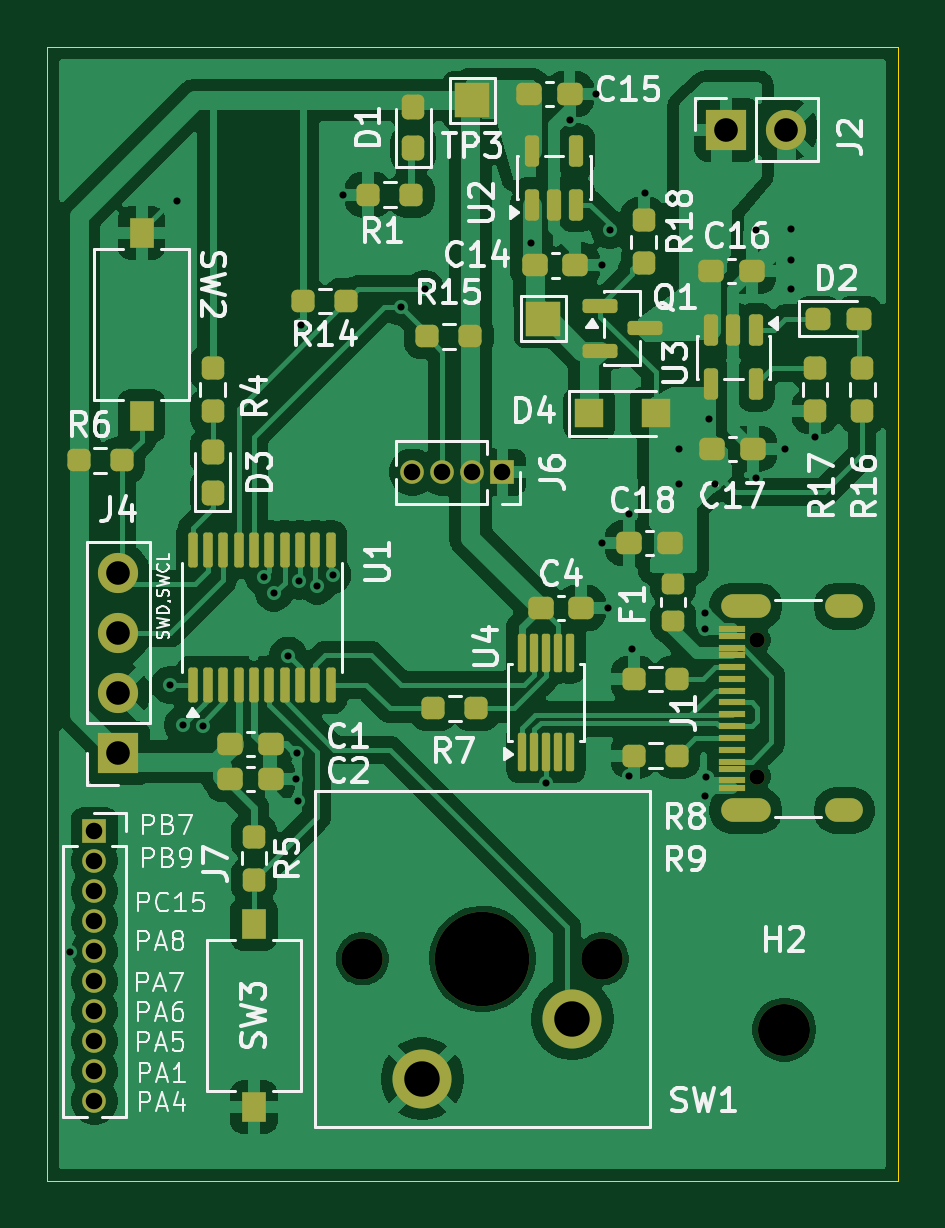
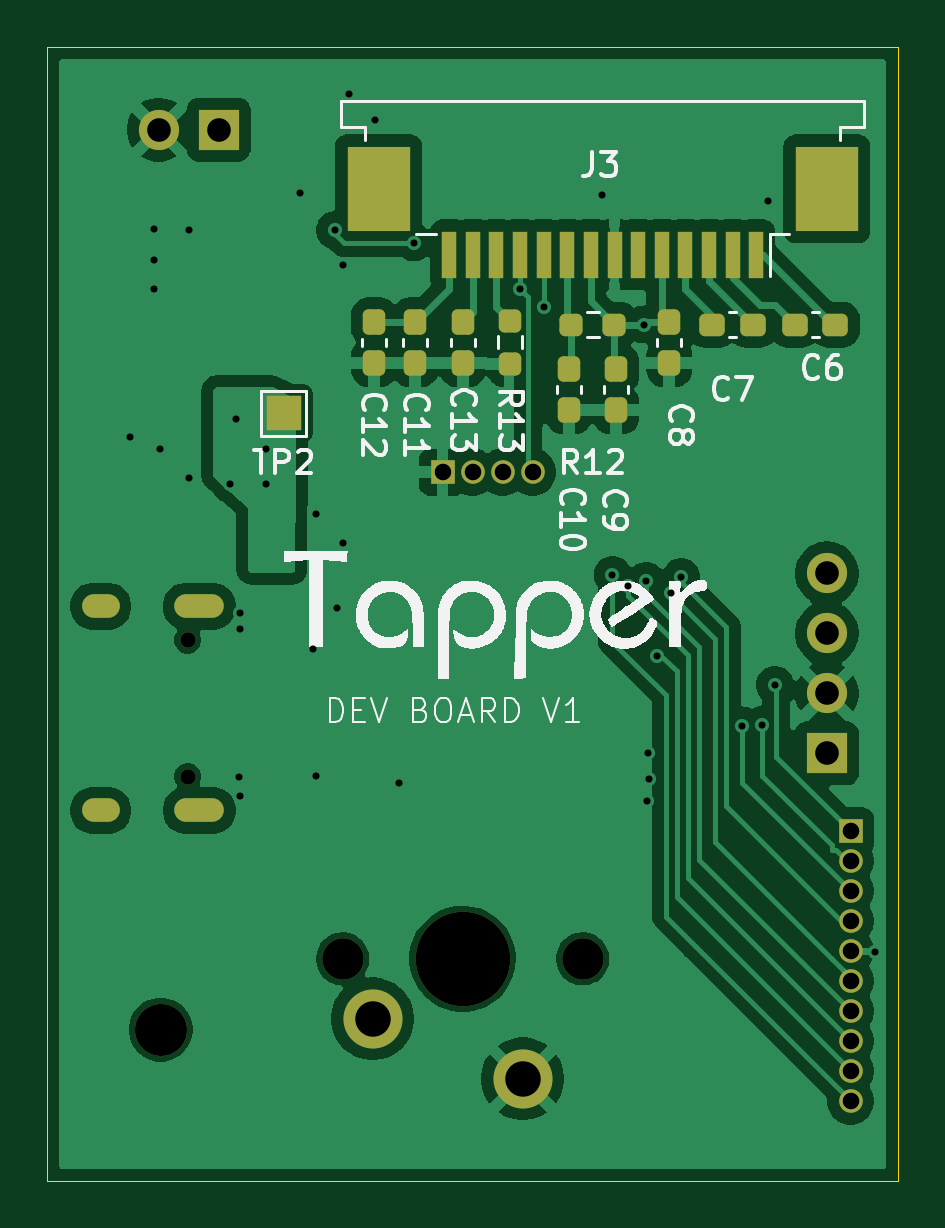
Circuit board: 11 layer files. Board 36.0 x 48.0 mm.
- bottom_copper: TapperDev-B_Cu.gbr (80614 bytes)
- bottom_mask: TapperDev-B_Mask.gbr (4087 bytes)
- paste: TapperDev-B_Paste.gbr (2726 bytes)
- bottom_silk: TapperDev-B_Silkscreen.gbr (53901 bytes)
- outline: TapperDev-Edge_Cuts.gbr (609 bytes)
- top_copper: TapperDev-F_Cu.gbr (148520 bytes)
- top_mask: TapperDev-F_Mask.gbr (7511 bytes)
- paste: TapperDev-F_Paste.gbr (6119 bytes)
- top_silk: TapperDev-F_Silkscreen.gbr (75051 bytes)
- drill: TapperDev-NPTH.drl (616 bytes)
- drill: TapperDev-PTH.drl (1752 bytes)

=== bottom_copper: TapperDev-B_Cu.gbr (80614 bytes, source omitted) ===
=== bottom_mask: TapperDev-B_Mask.gbr ===
%TF.GenerationSoftware,KiCad,Pcbnew,9.0.6*%
%TF.CreationDate,2026-01-16T14:01:00+01:00*%
%TF.ProjectId,TapperDev,54617070-6572-4446-9576-2e6b69636164,rev?*%
%TF.SameCoordinates,Original*%
%TF.FileFunction,Soldermask,Bot*%
%TF.FilePolarity,Negative*%
%FSLAX46Y46*%
G04 Gerber Fmt 4.6, Leading zero omitted, Abs format (unit mm)*
G04 Created by KiCad (PCBNEW 9.0.6) date 2026-01-16 14:01:00*
%MOMM*%
%LPD*%
G01*
G04 APERTURE LIST*
G04 Aperture macros list*
%AMRoundRect*
0 Rectangle with rounded corners*
0 $1 Rounding radius*
0 $2 $3 $4 $5 $6 $7 $8 $9 X,Y pos of 4 corners*
0 Add a 4 corners polygon primitive as box body*
4,1,4,$2,$3,$4,$5,$6,$7,$8,$9,$2,$3,0*
0 Add four circle primitives for the rounded corners*
1,1,$1+$1,$2,$3*
1,1,$1+$1,$4,$5*
1,1,$1+$1,$6,$7*
1,1,$1+$1,$8,$9*
0 Add four rect primitives between the rounded corners*
20,1,$1+$1,$2,$3,$4,$5,0*
20,1,$1+$1,$4,$5,$6,$7,0*
20,1,$1+$1,$6,$7,$8,$9,0*
20,1,$1+$1,$8,$9,$2,$3,0*%
G04 Aperture macros list end*
%ADD10C,0.650000*%
%ADD11O,2.100000X1.000000*%
%ADD12O,1.600000X1.000000*%
%ADD13C,1.000000*%
%ADD14R,1.000000X1.000000*%
%ADD15RoundRect,0.237500X-0.237500X0.300000X-0.237500X-0.300000X0.237500X-0.300000X0.237500X0.300000X0*%
%ADD16C,1.750000*%
%ADD17C,4.000000*%
%ADD18C,2.500000*%
%ADD19R,1.700000X1.700000*%
%ADD20C,1.700000*%
%ADD21C,2.200000*%
%ADD22RoundRect,0.237500X0.300000X0.237500X-0.300000X0.237500X-0.300000X-0.237500X0.300000X-0.237500X0*%
%ADD23RoundRect,0.237500X-0.250000X-0.237500X0.250000X-0.237500X0.250000X0.237500X-0.250000X0.237500X0*%
%ADD24RoundRect,0.237500X0.237500X-0.250000X0.237500X0.250000X-0.237500X0.250000X-0.237500X-0.250000X0*%
%ADD25R,0.610000X2.000000*%
%ADD26R,2.680000X3.600000*%
%ADD27R,1.500000X1.500000*%
%ADD28RoundRect,0.237500X0.237500X-0.300000X0.237500X0.300000X-0.237500X0.300000X-0.237500X-0.300000X0*%
G04 APERTURE END LIST*
D10*
%TO.C,J1*%
X132065000Y-102890000D03*
X132065000Y-97110000D03*
D11*
X131565000Y-104320000D03*
D12*
X135745000Y-104320000D03*
D11*
X131565000Y-95680000D03*
D12*
X135745000Y-95680000D03*
%TD*%
D13*
%TO.C,J6*%
X117460000Y-90000000D03*
X118730000Y-90000000D03*
X120000000Y-90000000D03*
D14*
X121270000Y-90000000D03*
%TD*%
D15*
%TO.C,C9*%
X113920000Y-87362500D03*
X113920000Y-85637500D03*
%TD*%
D16*
%TO.C,SW1*%
X125500000Y-110600000D03*
D17*
X120420000Y-110600000D03*
D16*
X115340000Y-110600000D03*
D18*
X124230000Y-113140000D03*
X117880000Y-115680000D03*
%TD*%
D19*
%TO.C,J4*%
X105000000Y-101900000D03*
D20*
X105000000Y-99360000D03*
X105000000Y-96820000D03*
X105000000Y-94280000D03*
%TD*%
D14*
%TO.C,J7*%
X104000000Y-105190000D03*
D13*
X104000000Y-106460000D03*
X104000000Y-107730000D03*
X104000000Y-109000000D03*
X104000000Y-110270000D03*
X104000000Y-111540000D03*
X104000000Y-112810000D03*
X104000000Y-114080000D03*
X104000000Y-115350000D03*
X104000000Y-116620000D03*
%TD*%
D19*
%TO.C,J2*%
X130750000Y-75500000D03*
D20*
X133290000Y-75500000D03*
%TD*%
D21*
%TO.C,H2*%
X133200000Y-113600000D03*
%TD*%
D15*
%TO.C,C8*%
X111670000Y-83637500D03*
X111670000Y-85362500D03*
%TD*%
D22*
%TO.C,C6*%
X106362500Y-83750000D03*
X104637500Y-83750000D03*
%TD*%
D15*
%TO.C,C13*%
X120420000Y-83637500D03*
X120420000Y-85362500D03*
%TD*%
D22*
%TO.C,C7*%
X109862500Y-83750000D03*
X108137500Y-83750000D03*
%TD*%
D23*
%TO.C,R12*%
X114007500Y-83750000D03*
X115832500Y-83750000D03*
%TD*%
D24*
%TO.C,R13*%
X118420000Y-85412500D03*
X118420000Y-83587500D03*
%TD*%
D25*
%TO.C,J3*%
X107990000Y-80800000D03*
X108990000Y-80800000D03*
X109990000Y-80800000D03*
X110990000Y-80800000D03*
X111990000Y-80800000D03*
X112990000Y-80800000D03*
X113990000Y-80800000D03*
X114990000Y-80800000D03*
X115990000Y-80800000D03*
X116990000Y-80800000D03*
X117990000Y-80800000D03*
X118990000Y-80800000D03*
X119990000Y-80800000D03*
X120990000Y-80800000D03*
D26*
X105000000Y-78000000D03*
X123980000Y-78000000D03*
%TD*%
D27*
%TO.C,TP2*%
X128000000Y-87500000D03*
%TD*%
D15*
%TO.C,C11*%
X122420000Y-83637500D03*
X122420000Y-85362500D03*
%TD*%
D28*
%TO.C,C12*%
X124170000Y-85362500D03*
X124170000Y-83637500D03*
%TD*%
D15*
%TO.C,C10*%
X115920000Y-85637500D03*
X115920000Y-87362500D03*
%TD*%
M02*

=== paste: TapperDev-B_Paste.gbr (2726 bytes, source withheld) ===
=== bottom_silk: TapperDev-B_Silkscreen.gbr (53901 bytes, source omitted) ===
=== outline: TapperDev-Edge_Cuts.gbr ===
%TF.GenerationSoftware,KiCad,Pcbnew,9.0.6*%
%TF.CreationDate,2026-01-16T14:01:00+01:00*%
%TF.ProjectId,TapperDev,54617070-6572-4446-9576-2e6b69636164,rev?*%
%TF.SameCoordinates,Original*%
%TF.FileFunction,Profile,NP*%
%FSLAX46Y46*%
G04 Gerber Fmt 4.6, Leading zero omitted, Abs format (unit mm)*
G04 Created by KiCad (PCBNEW 9.0.6) date 2026-01-16 14:01:00*
%MOMM*%
%LPD*%
G01*
G04 APERTURE LIST*
%TA.AperFunction,Profile*%
%ADD10C,0.050000*%
%TD*%
G04 APERTURE END LIST*
D10*
X102000000Y-72000000D02*
X138000000Y-72000000D01*
X138000000Y-120000000D01*
X102000000Y-120000000D01*
X102000000Y-72000000D01*
M02*

=== top_copper: TapperDev-F_Cu.gbr (148520 bytes, source omitted) ===
=== top_mask: TapperDev-F_Mask.gbr (7511 bytes, source omitted) ===
=== paste: TapperDev-F_Paste.gbr ===
%TF.GenerationSoftware,KiCad,Pcbnew,9.0.6*%
%TF.CreationDate,2026-01-16T14:01:00+01:00*%
%TF.ProjectId,TapperDev,54617070-6572-4446-9576-2e6b69636164,rev?*%
%TF.SameCoordinates,Original*%
%TF.FileFunction,Paste,Top*%
%TF.FilePolarity,Positive*%
%FSLAX46Y46*%
G04 Gerber Fmt 4.6, Leading zero omitted, Abs format (unit mm)*
G04 Created by KiCad (PCBNEW 9.0.6) date 2026-01-16 14:01:00*
%MOMM*%
%LPD*%
G01*
G04 APERTURE LIST*
G04 Aperture macros list*
%AMRoundRect*
0 Rectangle with rounded corners*
0 $1 Rounding radius*
0 $2 $3 $4 $5 $6 $7 $8 $9 X,Y pos of 4 corners*
0 Add a 4 corners polygon primitive as box body*
4,1,4,$2,$3,$4,$5,$6,$7,$8,$9,$2,$3,0*
0 Add four circle primitives for the rounded corners*
1,1,$1+$1,$2,$3*
1,1,$1+$1,$4,$5*
1,1,$1+$1,$6,$7*
1,1,$1+$1,$8,$9*
0 Add four rect primitives between the rounded corners*
20,1,$1+$1,$2,$3,$4,$5,0*
20,1,$1+$1,$4,$5,$6,$7,0*
20,1,$1+$1,$6,$7,$8,$9,0*
20,1,$1+$1,$8,$9,$2,$3,0*%
G04 Aperture macros list end*
%ADD10R,1.150000X0.300000*%
%ADD11RoundRect,0.237500X-0.250000X-0.237500X0.250000X-0.237500X0.250000X0.237500X-0.250000X0.237500X0*%
%ADD12RoundRect,0.237500X0.237500X-0.250000X0.237500X0.250000X-0.237500X0.250000X-0.237500X-0.250000X0*%
%ADD13RoundRect,0.237500X0.250000X0.237500X-0.250000X0.237500X-0.250000X-0.237500X0.250000X-0.237500X0*%
%ADD14RoundRect,0.218750X0.256250X-0.218750X0.256250X0.218750X-0.256250X0.218750X-0.256250X-0.218750X0*%
%ADD15RoundRect,0.237500X-0.237500X0.250000X-0.237500X-0.250000X0.237500X-0.250000X0.237500X0.250000X0*%
%ADD16RoundRect,0.237500X0.237500X-0.287500X0.237500X0.287500X-0.237500X0.287500X-0.237500X-0.287500X0*%
%ADD17RoundRect,0.237500X0.300000X0.237500X-0.300000X0.237500X-0.300000X-0.237500X0.300000X-0.237500X0*%
%ADD18RoundRect,0.237500X-0.300000X-0.237500X0.300000X-0.237500X0.300000X0.237500X-0.300000X0.237500X0*%
%ADD19RoundRect,0.150000X0.150000X-0.512500X0.150000X0.512500X-0.150000X0.512500X-0.150000X-0.512500X0*%
%ADD20R,1.000000X1.250000*%
%ADD21RoundRect,0.100000X0.100000X-0.637500X0.100000X0.637500X-0.100000X0.637500X-0.100000X-0.637500X0*%
%ADD22RoundRect,0.150000X-0.150000X0.512500X-0.150000X-0.512500X0.150000X-0.512500X0.150000X0.512500X0*%
%ADD23RoundRect,0.237500X-0.287500X-0.237500X0.287500X-0.237500X0.287500X0.237500X-0.287500X0.237500X0*%
%ADD24RoundRect,0.087500X0.087500X-0.725000X0.087500X0.725000X-0.087500X0.725000X-0.087500X-0.725000X0*%
%ADD25RoundRect,0.150000X-0.587500X-0.150000X0.587500X-0.150000X0.587500X0.150000X-0.587500X0.150000X0*%
%ADD26R,1.200000X1.200000*%
G04 APERTURE END LIST*
D10*
%TO.C,J1*%
X131000000Y-103350000D03*
X131000000Y-102550000D03*
X131000000Y-101250000D03*
X131000000Y-100250000D03*
X131000000Y-99750000D03*
X131000000Y-98750000D03*
X131000000Y-97450000D03*
X131000000Y-96650000D03*
X131000000Y-96950000D03*
X131000000Y-97750000D03*
X131000000Y-98250000D03*
X131000000Y-99250000D03*
X131000000Y-100750000D03*
X131000000Y-101750000D03*
X131000000Y-102250000D03*
X131000000Y-103050000D03*
%TD*%
D11*
%TO.C,R6*%
X103337500Y-89500000D03*
X105162500Y-89500000D03*
%TD*%
D12*
%TO.C,R17*%
X134500000Y-87412500D03*
X134500000Y-85587500D03*
%TD*%
%TO.C,R16*%
X136500000Y-87412500D03*
X136500000Y-85587500D03*
%TD*%
D13*
%TO.C,R1*%
X117412500Y-78250000D03*
X115587500Y-78250000D03*
%TD*%
D14*
%TO.C,F1*%
X128500000Y-96287500D03*
X128500000Y-94712500D03*
%TD*%
D15*
%TO.C,R18*%
X127250000Y-79337500D03*
X127250000Y-81162500D03*
%TD*%
D16*
%TO.C,D3*%
X109000000Y-90875000D03*
X109000000Y-89125000D03*
%TD*%
D15*
%TO.C,R4*%
X109000000Y-85587500D03*
X109000000Y-87412500D03*
%TD*%
D16*
%TO.C,D1*%
X117500000Y-76287500D03*
X117500000Y-74537500D03*
%TD*%
D17*
%TO.C,C18*%
X128362500Y-93000000D03*
X126637500Y-93000000D03*
%TD*%
D18*
%TO.C,C17*%
X130137500Y-89000000D03*
X131862500Y-89000000D03*
%TD*%
D13*
%TO.C,R14*%
X114662500Y-82750000D03*
X112837500Y-82750000D03*
%TD*%
D19*
%TO.C,U2*%
X122500000Y-78675000D03*
X123450000Y-78675000D03*
X124400000Y-78675000D03*
X124400000Y-76400000D03*
X122500000Y-76400000D03*
%TD*%
D20*
%TO.C,SW2*%
X106000000Y-79875000D03*
X106000000Y-87625000D03*
%TD*%
D18*
%TO.C,C4*%
X122887500Y-95750000D03*
X124612500Y-95750000D03*
%TD*%
D11*
%TO.C,R9*%
X126837500Y-102000000D03*
X128662500Y-102000000D03*
%TD*%
D20*
%TO.C,SW3*%
X110750000Y-116875000D03*
X110750000Y-109125000D03*
%TD*%
D13*
%TO.C,R7*%
X120162500Y-100000000D03*
X118337500Y-100000000D03*
%TD*%
D21*
%TO.C,U1*%
X108150000Y-99000000D03*
X108800000Y-99000000D03*
X109450000Y-99000000D03*
X110100000Y-99000000D03*
X110750000Y-99000000D03*
X111400000Y-99000000D03*
X112050000Y-99000000D03*
X112700000Y-99000000D03*
X113350000Y-99000000D03*
X114000000Y-99000000D03*
X114000000Y-93275000D03*
X113350000Y-93275000D03*
X112700000Y-93275000D03*
X112050000Y-93275000D03*
X111400000Y-93275000D03*
X110750000Y-93275000D03*
X110100000Y-93275000D03*
X109450000Y-93275000D03*
X108800000Y-93275000D03*
X108150000Y-93275000D03*
%TD*%
D15*
%TO.C,R5*%
X110750000Y-105425000D03*
X110750000Y-107250000D03*
%TD*%
D18*
%TO.C,C14*%
X122637500Y-81250000D03*
X124362500Y-81250000D03*
%TD*%
%TO.C,C16*%
X130100000Y-81500000D03*
X131825000Y-81500000D03*
%TD*%
%TO.C,C15*%
X122387500Y-74000000D03*
X124112500Y-74000000D03*
%TD*%
%TO.C,C2*%
X109737500Y-103000000D03*
X111462500Y-103000000D03*
%TD*%
D22*
%TO.C,U3*%
X132000000Y-84000000D03*
X131050000Y-84000000D03*
X130100000Y-84000000D03*
X130100000Y-86275000D03*
X132000000Y-86275000D03*
%TD*%
D11*
%TO.C,R8*%
X126837500Y-98750000D03*
X128662500Y-98750000D03*
%TD*%
D23*
%TO.C,D2*%
X134625000Y-83500000D03*
X136375000Y-83500000D03*
%TD*%
D24*
%TO.C,U4*%
X122112500Y-101862500D03*
X122612500Y-101862500D03*
X123112500Y-101862500D03*
X123612500Y-101862500D03*
X124112500Y-101862500D03*
X124112500Y-97637500D03*
X123612500Y-97637500D03*
X123112500Y-97637500D03*
X122612500Y-97637500D03*
X122112500Y-97637500D03*
%TD*%
D11*
%TO.C,R15*%
X118087500Y-84250000D03*
X119912500Y-84250000D03*
%TD*%
D25*
%TO.C,Q1*%
X125412500Y-82950000D03*
X125412500Y-84850000D03*
X127287500Y-83900000D03*
%TD*%
D18*
%TO.C,C1*%
X109737500Y-101500000D03*
X111462500Y-101500000D03*
%TD*%
D26*
%TO.C,D4*%
X124950000Y-87500000D03*
X127750000Y-87500000D03*
%TD*%
M02*

=== top_silk: TapperDev-F_Silkscreen.gbr (75051 bytes, source omitted) ===
=== drill: TapperDev-NPTH.drl ===
M48
; DRILL file {KiCad 9.0.6} date 2026-01-16T14:02:06+0100
; FORMAT={-:-/ absolute / metric / decimal}
; #@! TF.CreationDate,2026-01-16T14:02:06+01:00
; #@! TF.GenerationSoftware,Kicad,Pcbnew,9.0.6
; #@! TF.FileFunction,NonPlated,1,2,NPTH
FMAT,2
METRIC
; #@! TA.AperFunction,NonPlated,NPTH,ComponentDrill
T1C0.650
; #@! TA.AperFunction,NonPlated,NPTH,ComponentDrill
T2C1.750
; #@! TA.AperFunction,NonPlated,NPTH,ComponentDrill
T3C2.200
; #@! TA.AperFunction,NonPlated,NPTH,ComponentDrill
T4C4.000
%
G90
G05
T1
X132.065Y-97.11
X132.065Y-102.89
T2
X115.34Y-110.6
X125.5Y-110.6
T3
X133.2Y-113.6
T4
X120.42Y-110.6
M30

=== drill: TapperDev-PTH.drl ===
M48
; DRILL file {KiCad 9.0.6} date 2026-01-16T14:02:06+0100
; FORMAT={-:-/ absolute / metric / decimal}
; #@! TF.CreationDate,2026-01-16T14:02:06+01:00
; #@! TF.GenerationSoftware,Kicad,Pcbnew,9.0.6
; #@! TF.FileFunction,Plated,1,2,PTH
FMAT,2
METRIC
; #@! TA.AperFunction,Plated,PTH,ViaDrill
T1C0.300
; #@! TA.AperFunction,Plated,PTH,ComponentDrill
T2C0.600
; #@! TA.AperFunction,Plated,PTH,ComponentDrill
T3C0.700
; #@! TA.AperFunction,Plated,PTH,ComponentDrill
T4C1.000
; #@! TA.AperFunction,Plated,PTH,ComponentDrill
T5C1.500
%
G90
G05
T1
X102.95Y-110.3
X107.2Y-99.0
X107.5Y-78.5
X107.75Y-100.7
X108.578Y-100.728
X111.163Y-94.425
X111.591Y-95.101
X112.2Y-97.761
X112.55Y-103.0
X112.576Y-101.874
X112.6Y-103.9
X112.65Y-94.596
X112.75Y-83.75
X113.422Y-94.806
X114.077Y-94.346
X114.5Y-78.25
X116.99Y-83.01
X117.989Y-82.25
X122.491Y-80.277
X123.1Y-103.15
X124.112Y-75.1
X125.25Y-74.0
X125.5Y-81.25
X125.5Y-93.0
X125.75Y-95.75
X125.82Y-79.75
X126.625Y-102.875
X126.637Y-91.75
X126.75Y-97.5
X127.3Y-78.2
X128.75Y-89.0
X128.75Y-90.5
X129.85Y-95.95
X129.85Y-96.65
X129.85Y-103.7
X129.9Y-102.9
X130.0Y-87.75
X130.25Y-90.5
X132.0Y-79.75
X132.0Y-90.25
X133.25Y-89.0
X133.5Y-79.7
X133.5Y-81.0
X133.5Y-82.25
X134.5Y-88.5
T3
X104.0Y-105.19
X104.0Y-106.46
X104.0Y-107.73
X104.0Y-109.0
X104.0Y-110.27
X104.0Y-111.54
X104.0Y-112.81
X104.0Y-114.08
X104.0Y-115.35
X104.0Y-116.62
X117.46Y-90.0
X118.73Y-90.0
X120.0Y-90.0
X121.27Y-90.0
T4
X105.0Y-94.28
X105.0Y-96.82
X105.0Y-99.36
X105.0Y-101.9
X130.75Y-75.5
X133.29Y-75.5
T5
X117.88Y-115.68
X124.23Y-113.14
T2
G00X131.015Y-95.68
M15
G01X132.115Y-95.68
M16
G05
G00X131.015Y-104.32
M15
G01X132.115Y-104.32
M16
G05
G00X135.445Y-95.68
M15
G01X136.045Y-95.68
M16
G05
G00X135.445Y-104.32
M15
G01X136.045Y-104.32
M16
G05
M30
